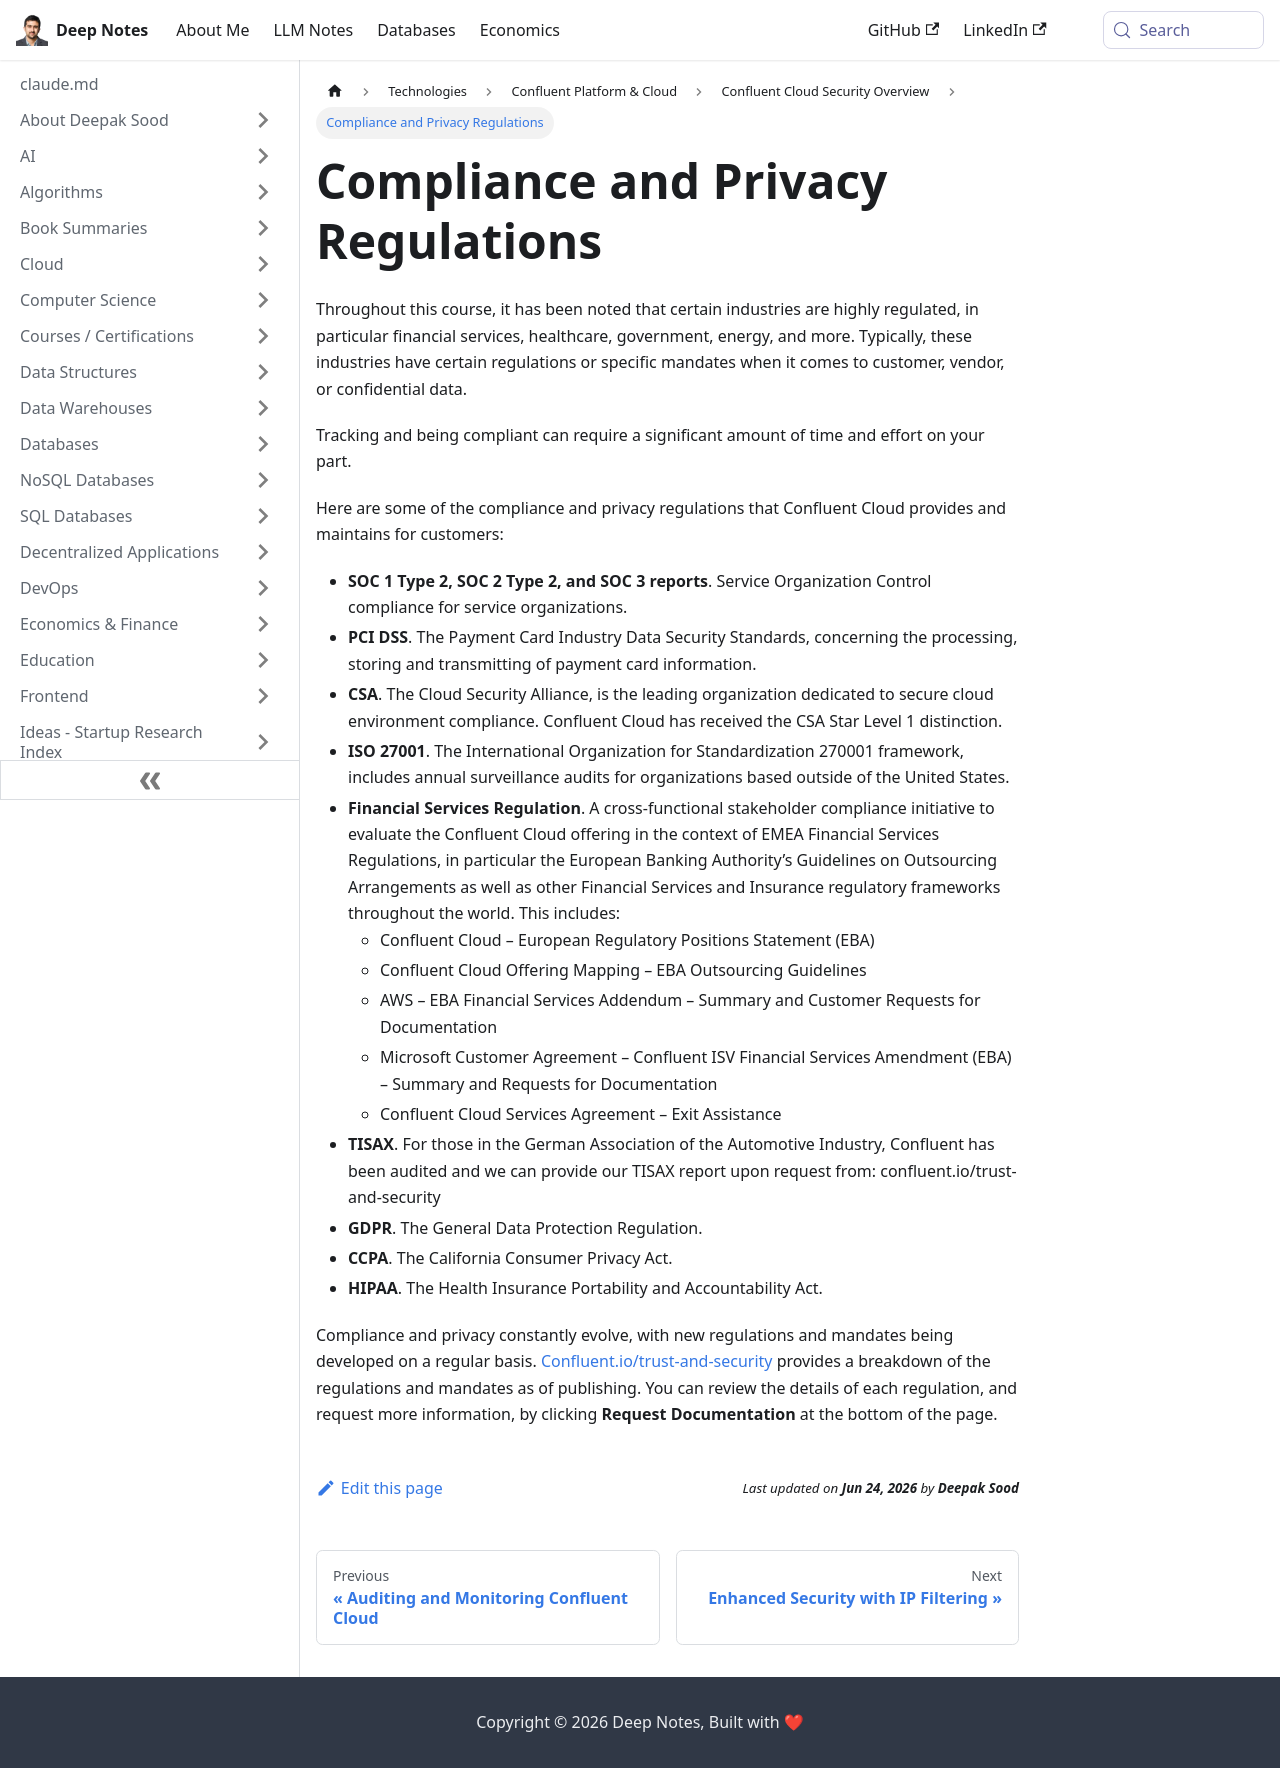

repository: deepaksood619/deepaksood619.github.io · page: technologies/confluent/cloud-security/25-maintaining-compliance-and-privacy/index.html · generator: docusaurus

---
slug: /technologies/confluent/cloud-security/25-maintaining-compliance-and-privacy
title: Compliance and Privacy Regulations
description: Learn about essential compliance and privacy regulations in regulated industries with Confluent Cloud's solutions.
created: 2025-12-10
updated: 2026-01-28
---
Throughout this course, it has been noted that certain industries are highly regulated, in particular financial services, healthcare, government, energy, and more. Typically, these industries have certain regulations or specific mandates when it comes to customer, vendor, or confidential data.

Tracking and being compliant can require a significant amount of time and effort on your part.

Here are some of the compliance and privacy regulations that Confluent Cloud provides and maintains for customers:

- **SOC 1 Type 2, SOC 2 Type 2, and SOC 3 reports**. Service Organization Control compliance for service organizations.
- **PCI DSS**. The Payment Card Industry Data Security Standards, concerning the processing, storing and transmitting of payment card information.
- **CSA**. The Cloud Security Alliance, is the leading organization dedicated to secure cloud environment compliance. Confluent Cloud has received the CSA Star Level 1 distinction.
- **ISO 27001**. The International Organization for Standardization 270001 framework, includes annual surveillance audits for organizations based outside of the United States.
- **Financial Services Regulation**. A cross-functional stakeholder compliance initiative to evaluate the Confluent Cloud offering in the context of EMEA Financial Services Regulations, in particular the European Banking Authority’s Guidelines on Outsourcing Arrangements as well as other Financial Services and Insurance regulatory frameworks throughout the world. This includes:
    - Confluent Cloud – European Regulatory Positions Statement (EBA)
    - Confluent Cloud Offering Mapping – EBA Outsourcing Guidelines
    - AWS – EBA Financial Services Addendum – Summary and Customer Requests for Documentation
    - Microsoft Customer Agreement – Confluent ISV Financial Services Amendment (EBA) – Summary and Requests for Documentation
    - Confluent Cloud Services Agreement – Exit Assistance
- **TISAX**. For those in the German Association of the Automotive Industry, Confluent has been audited and we can provide our TISAX report upon request from: confluent.io/trust-and-security
- **GDPR**. The General Data Protection Regulation.
- **CCPA**. The California Consumer Privacy Act.
- **HIPAA**. The Health Insurance Portability and Accountability Act.

Compliance and privacy constantly evolve, with new regulations and mandates being developed on a regular basis. [Confluent.io/trust-and-security](https://www.confluent.io/trust-and-security/?session_ref=direct) provides a breakdown of the regulations and mandates as of publishing. You can review the details of each regulation, and request more information, by clicking **Request Documentation** at the bottom of the page.
